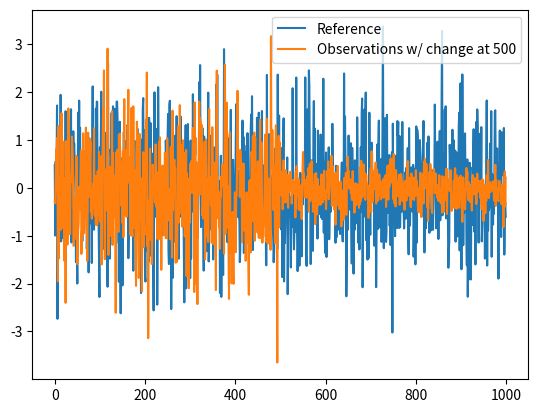

Source code (Python): (Note: this script raises an exception after producing the figure.)
import numpy as np
import matplotlib.pyplot as plt

# Hyperparameters:

kalpha = 2 # Kernel exponent. kalpha=1: Laplace kernel. kalpha=2: Gaussian
ksigma = 1 # Kernel width
delta = 0.075 # Size of the 'don't care' region for changes.
thresh = 10 # Change is detected when statistic exceeds threshold.

# Function to generate a random sequence.
# The sequence may or may not have a change point,
# (mu1,sigma1) are the distribution parameters before the change,
# (mu2,sigma2) are the parameters after the change.
def random_sequence(length,
                    mu1 = 0, sigma1 = 1,
                    change_point=None,
                    mu2=1 ,sigma2 = 1): #ret[change_point] = 1st new pt 
    if change_point == None: change_point = length
    pre_change = sigma1*np.random.randn(change_point)  + mu1
    post_change = sigma2*np.random.randn(length-change_point) + mu2
    ret = np.concatenate((pre_change,post_change))
    return ret


# Kernel function.
def k(x,y): 
    return np.exp(-pow(np.linalg.norm(x-y),kalpha)/ksigma)

#Notes on the kernel parameters: 
# Smaller sigma -> more noisy, rough signal.
# Bigger sigma -> sharper, smooth statistic
# Alpha smaller -> just seems to shrink the signal


def h(x1, y1, x2, y2): #See p. 729 in "a kernel two sample test"
    return k(x1, x2) + k(y1, y2) - k(x1, y2) - k(x2, y1)


def cd_stat(x,r,delta = 0.075 ): #r for 'reference'
    m = len(x)/2
    z = 0.
    z_seq = []
    for i in range(0,m):
        z = max(0, z + h(x[2*i], r[2*i], x[2*i+1], r[2*i+1]) - delta)
        z_seq.append(z)
    return np.array(z_seq)

x = random_sequence(length = 1000, mu1 = 0, sigma1=1, change_point=500, mu2=0, sigma2=0.3)

r = random_sequence(length = 1000, mu1 = 0,sigma1=1) # Reference signal
plt.figure()
plt.plot(r,label='Reference');

plt.plot(x,label='Observations w/ change at 500');
plt.legend()

z = cd_stat(x,r);

plt.figure();
plt.plot(np.arange(0,1000,2),z,label='Statistic');
print( filter(lambda i: z[i] > thresh, range(len(z))))
detectedtime = 2*min( [len(z)] + filter(lambda i: z[i] > thresh, range(len(z))))


plt.title("KCUSUM Statistic")
plt.axvline(detectedtime,label='Detected time',color='orange')
plt.axvline(500,label='True time',color='brown')
plt.legend()
plt.show()




